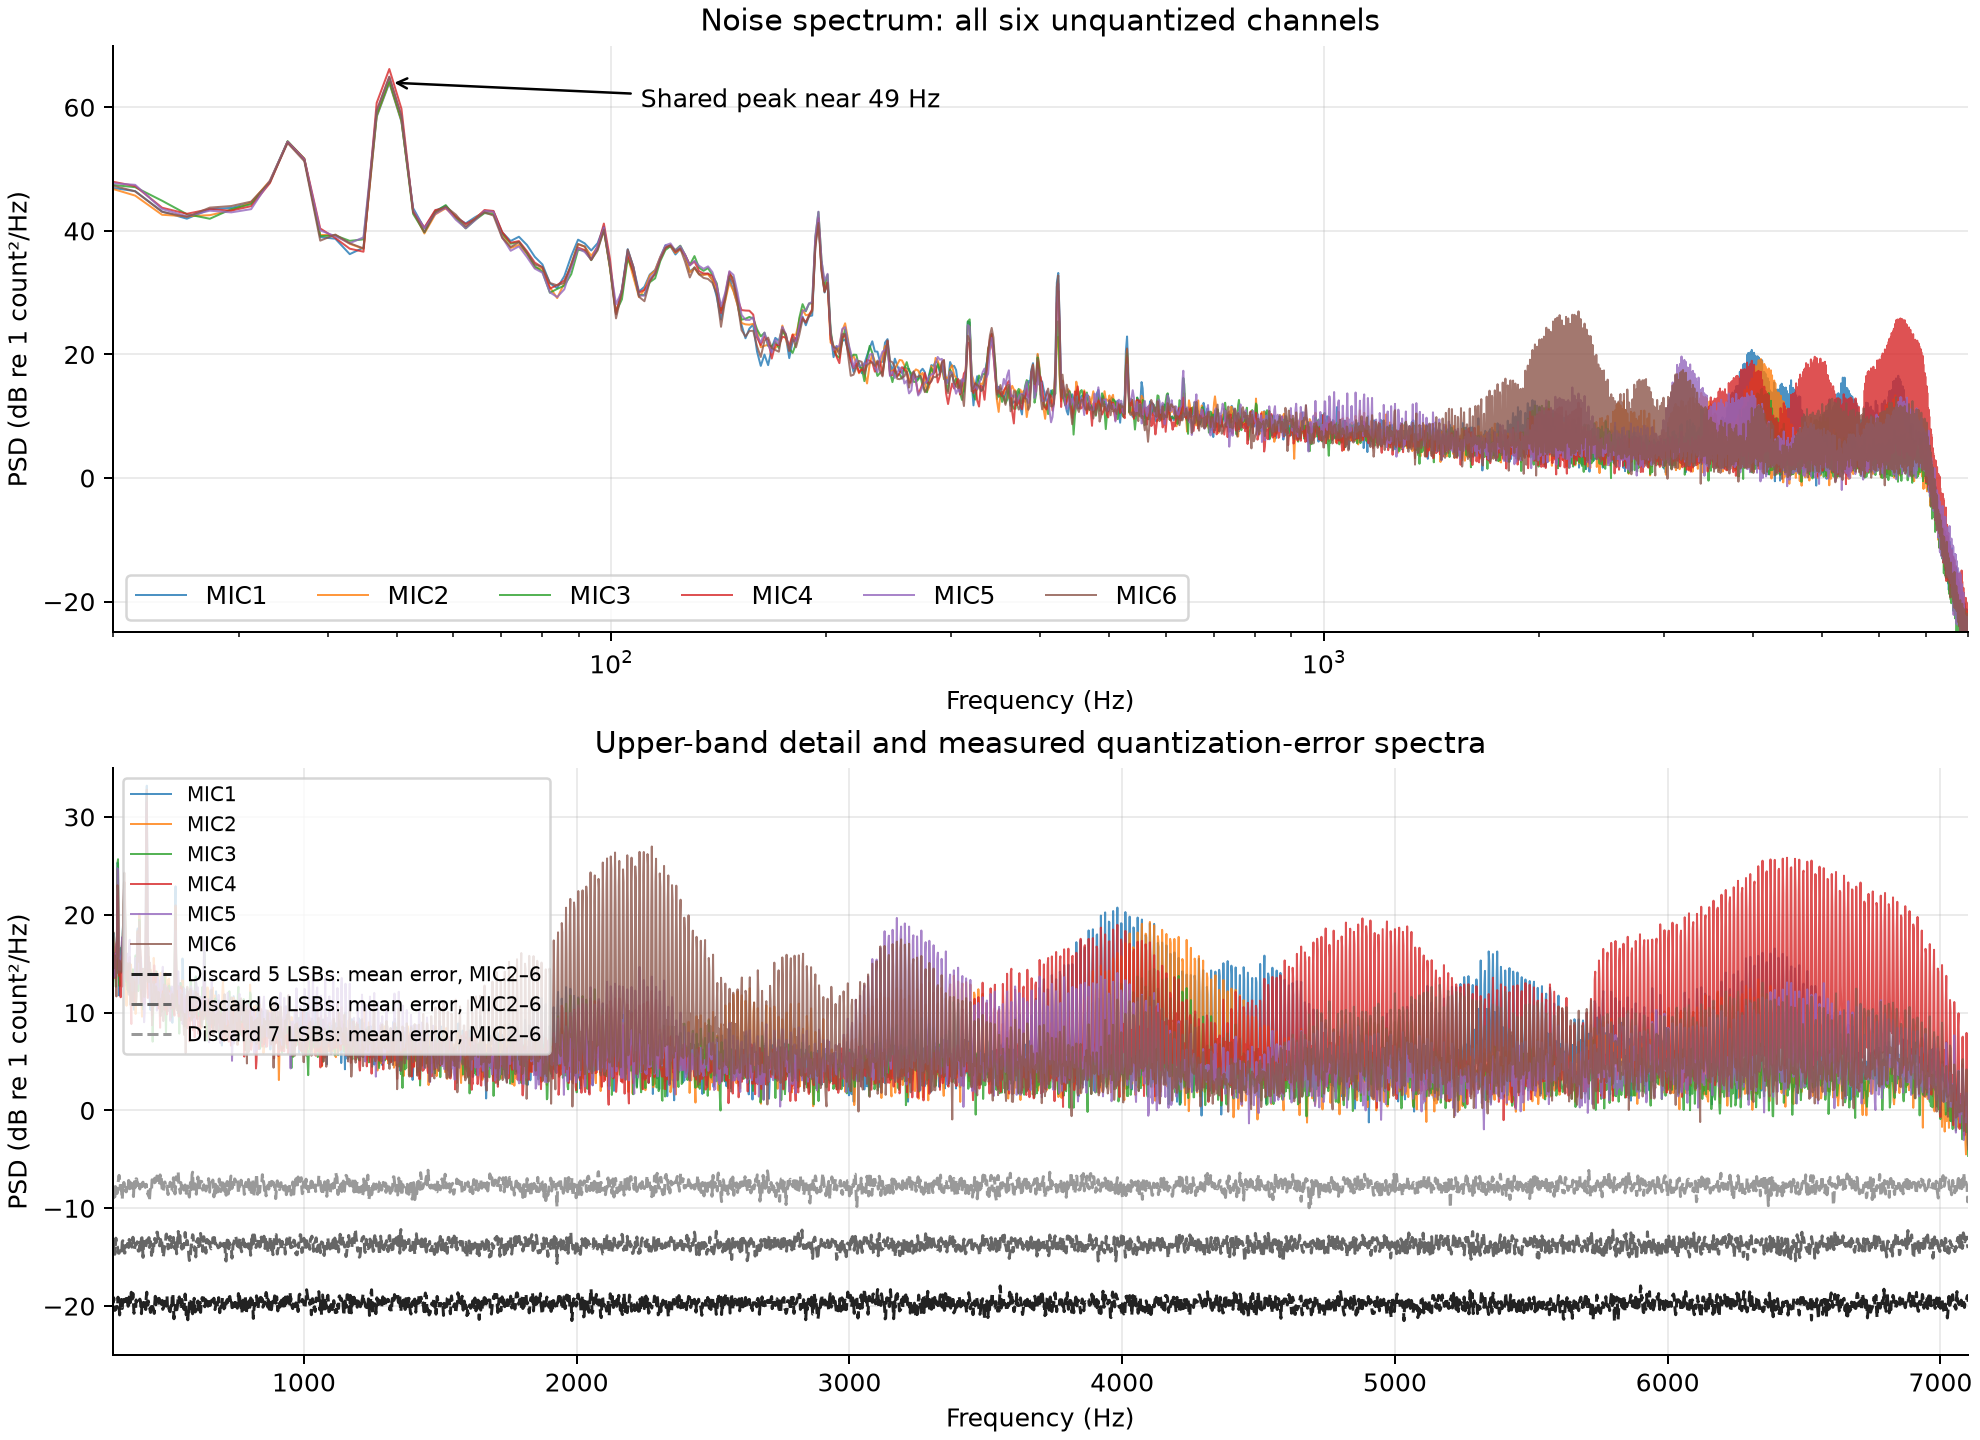

The table this chart was drawn from, first rows:
Hz, MIC1_counts2_per_Hz, MIC2_counts2_per_Hz, MIC3_counts2_per_Hz, MIC4_counts2_per_Hz, MIC5_counts2_per_Hz, MIC6_counts2_per_Hz
0.000000000000000000e+00, 1.181022218496910864e+04, 1.261677497358517940e+04, 1.264541746740676354e+04, 1.121276251331390267e+04, 1.415079380699349531e+04, 1.046988744350568777e+04
1.953125000000000000e+00, 5.671582625733312307e+04, 6.134861331940903619e+04, 5.811031179398408131e+04, 5.562616060077505244e+04, 6.392539600257332495e+04, 5.267717490521206491e+04
3.906250000000000000e+00, 8.481713083252511569e+04, 9.634896470041001157e+04, 8.588302517083830026e+04, 9.720258541680667258e+04, 1.051411088440536550e+05, 9.622332537718328240e+04
5.859375000000000000e+00, 8.196995990149953286e+04, 1.062255126786299370e+05, 9.280807348886015825e+04, 1.150238453879782755e+05, 1.024057353659123328e+05, 9.023025606220234476e+04
7.812500000000000000e+00, 4.034841764988504001e+05, 4.588750290307537653e+05, 4.373945800308379694e+05, 4.013150150515437708e+05, 4.285579658350238460e+05, 4.093127929113836144e+05
9.765625000000000000e+00, 8.328724761534096906e+05, 9.275501038847242016e+05, 9.020517228535275208e+05, 8.458001716069435934e+05, 9.111240842622490600e+05, 8.377622080066322815e+05
1.171875000000000000e+01, 2.038888639835947542e+05, 2.355786540538297559e+05, 2.332724188829215418e+05, 2.512305550629296049e+05, 2.384510184901072353e+05, 2.165225209018925088e+05
1.367187500000000000e+01, 1.470164545653680107e+05, 1.466588636344399129e+05, 2.537124177487336565e+05, 1.639907308730049699e+05, 1.422217566003830580e+05, 1.578040800468661473e+05
1.562500000000000000e+01, 2.345442912980423716e+05, 2.571985765913940850e+05, 3.160858671306168544e+05, 2.694547169990919065e+05, 2.511280432231134910e+05, 2.354043684508652368e+05
1.757812500000000000e+01, 1.041731459054466541e+05, 1.206184710925929685e+05, 1.072671836078776541e+05, 1.367930371178354253e+05, 1.180951813844002318e+05, 1.044269045041265636e+05
1.953125000000000000e+01, 5.147292962427786551e+04, 5.173412031658693013e+04, 5.687625911412981077e+04, 6.574968309422537277e+04, 6.019962862617593782e+04, 5.775908104751583596e+04
2.148437500000000000e+01, 4.398552723585133936e+04, 3.720146910069639853e+04, 5.094336400496594433e+04, 5.315546857766641915e+04, 5.559157543671683379e+04, 4.356154299322022416e+04
2.343750000000000000e+01, 2.053730767333678523e+04, 1.820182773067546805e+04, 3.070695589066168759e+04, 2.369157212532097037e+04, 2.255300869217058789e+04, 2.032808074605941147e+04
2.539062500000000000e+01, 1.573174013874078810e+04, 1.725446508239164177e+04, 1.861650943213252685e+04, 1.887487071908395228e+04, 1.726933035416793064e+04, 1.674740871754331602e+04
2.734375000000000000e+01, 2.239900507883757746e+04, 1.795658481235604268e+04, 1.570384740957555732e+04, 2.250671889923355775e+04, 2.120693696258224736e+04, 2.379902747330338389e+04
2.929687500000000000e+01, 2.352832902894445942e+04, 2.137906260490290151e+04, 2.242468315179236379e+04, 2.122998006672365227e+04, 1.990027061680335464e+04, 2.521588820609753748e+04
3.125000000000000000e+01, 2.813241818656166288e+04, 2.888076286879700638e+04, 2.703852302238456105e+04, 2.508839789730366465e+04, 2.245585236870328663e+04, 2.975479105028823687e+04
3.320312500000000000e+01, 6.355734938227153179e+04, 6.505249054283369333e+04, 6.172683245407311915e+04, 5.932642859821888123e+04, 6.487817169306682626e+04, 6.220375452106319426e+04
3.515625000000000000e+01, 2.788908314544014283e+05, 2.738021182616621372e+05, 2.826392771864849492e+05, 2.773633796431188239e+05, 2.749648539473000565e+05, 2.640708623617370613e+05
3.710937500000000000e+01, 1.417787422752531420e+05, 1.424385954836064484e+05, 1.474858899469955068e+05, 1.467750702217513754e+05, 1.418968300996787730e+05, 1.338844225512634148e+05
3.906250000000000000e+01, 7.927385337644043830e+03, 8.583951391960437832e+03, 8.219471137355883911e+03, 1.093485809679307749e+04, 1.018252518907672311e+04, 6.941552528699352479e+03
4.101562500000000000e+01, 7.456680416261727260e+03, 8.541237488063356068e+03, 8.424833233388575536e+03, 7.643024295972419168e+03, 8.183413502339338265e+03, 8.712499338973204431e+03
4.296875000000000000e+01, 4.200216072903215718e+03, 6.173502077491902128e+03, 6.891389889140443302e+03, 5.146714920291116869e+03, 6.318734734612618922e+03, 6.299845060636701419e+03
4.492187500000000000e+01, 5.360571487321675704e+03, 5.118372860749050233e+03, 7.291937623792372506e+03, 4.599239599486870247e+03, 7.843508770025710874e+03, 5.203182391427997572e+03
4.687500000000000000e+01, 7.017147356913416879e+05, 7.254579680256895954e+05, 7.463721236448173877e+05, 1.177223786403151695e+06, 8.774139301545998314e+05, 8.817160888558148872e+05
4.882812500000000000e+01, 2.476318066811514087e+06, 2.573674594532250892e+06, 2.660657934398476500e+06, 4.164078019530221820e+06, 3.112003933582222555e+06, 3.129482533644662704e+06
5.078125000000000000e+01, 5.858745825930550927e+05, 6.036889803975380491e+05, 6.222418174977938179e+05, 9.464474771004453069e+05, 7.231563719911586959e+05, 7.222176493618184468e+05
5.273437500000000000e+01, 2.336870527624447641e+04, 2.093109757344906029e+04, 1.887175118423775348e+04, 2.025144263038811550e+04, 2.152484389576967806e+04, 2.044489737319339838e+04
5.468750000000000000e+01, 1.098196485165339254e+04, 9.070590577298116841e+03, 9.473069654838353017e+03, 1.134099030191006568e+04, 1.105207135913258935e+04, 9.538131671302964605e+03
5.664062500000000000e+01, 2.114102495107450522e+04, 1.844684236229590169e+04, 2.035217547868216570e+04, 2.172920144430929577e+04, 1.879198841517433539e+04, 1.975625140824973278e+04
5.859375000000000000e+01, 2.531312212642236773e+04, 2.320749370191495836e+04, 2.612154164657685396e+04, 2.332768596450125187e+04, 2.384536474079890831e+04, 2.471127708977856310e+04
6.054687500000000000e+01, 1.651037245688619441e+04, 1.607054398228839455e+04, 1.633784140317917991e+04, 1.709753825705112467e+04, 1.509320937877494180e+04, 1.827176795089172447e+04
6.250000000000000000e+01, 1.322506251288146814e+04, 1.111452271514047243e+04, 1.095258569607432401e+04, 1.286396305966486580e+04, 1.103678006132477276e+04, 1.184454790948312620e+04
6.445312500000000000e+01, 1.670627689233701312e+04, 1.596968330260549010e+04, 1.502138720284305418e+04, 1.563712077712503378e+04, 1.494626536451697939e+04, 1.563618938311074817e+04
6.640625000000000000e+01, 2.021116373473595013e+04, 2.117043909348823217e+04, 1.939163866171596601e+04, 2.174913070262909605e+04, 2.114827382201399450e+04, 1.995084365980813163e+04
6.835937500000000000e+01, 2.058123338923299525e+04, 2.009520773854809158e+04, 1.864853821911073464e+04, 2.101280315045170937e+04, 2.032094782590595787e+04, 1.765228297235036007e+04
7.031250000000000000e+01, 9.454022664876985800e+03, 8.601538624350057944e+03, 9.088888767226586424e+03, 9.597212420074585680e+03, 7.890513157308507289e+03, 7.686076225294092183e+03
7.226562500000000000e+01, 6.856110507910067099e+03, 5.274833736502087049e+03, 6.195798791781218824e+03, 6.423754498215776039e+03, 4.761914400996495715e+03, 5.462725056725321338e+03
7.421875000000000000e+01, 8.036236049890593677e+03, 5.932513339630263545e+03, 6.637512868065054136e+03, 6.832272451038203144e+03, 5.611973325110009682e+03, 6.571161066087332074e+03
7.617187500000000000e+01, 5.906790787131891193e+03, 4.218863957929954267e+03, 4.356666439576610173e+03, 4.685447825435529012e+03, 3.766364662154960570e+03, 4.458666419225000936e+03
7.812500000000000000e+01, 3.803771430883155972e+03, 2.521116478543833182e+03, 2.671149513010479041e+03, 3.061826327690597736e+03, 2.450580243082525158e+03, 2.845772201895885701e+03
8.007812500000000000e+01, 2.859843612115056658e+03, 2.443698912261716941e+03, 2.183191435931140404e+03, 2.573748693510214707e+03, 2.099490748351873663e+03, 2.590264736335566795e+03
8.203125000000000000e+01, 1.414117813288602065e+03, 1.218454887323867297e+03, 9.961160770991689333e+02, 1.162519347588268374e+03, 1.010547988745720090e+03, 1.436245955202175764e+03
8.398437500000000000e+01, 1.192646814432173642e+03, 8.172472776861392276e+02, 1.151056659604684000e+03, 1.332202211324053224e+03, 8.494039800563615472e+02, 1.313007134048590387e+03
8.593750000000000000e+01, 1.846899824071484545e+03, 1.424407368894857200e+03, 1.299846383306542975e+03, 1.573715444077460006e+03, 1.131912776841429149e+03, 1.437135273494487137e+03
8.789062500000000000e+01, 3.908260585581560008e+03, 2.868308841051130457e+03, 1.994191324960347629e+03, 2.702862812499913161e+03, 2.539709849216203565e+03, 2.893050470195644721e+03
8.984375000000000000e+01, 7.205532179335933506e+03, 6.074275023238188624e+03, 4.921330517253436483e+03, 5.361557049229004406e+03, 5.210449921984050889e+03, 6.140270103743447180e+03
9.179687500000000000e+01, 6.274964705546600271e+03, 5.549562342605170670e+03, 4.780108269482877404e+03, 4.880595599970918556e+03, 4.545448314572611707e+03, 5.578629202755811093e+03
9.375000000000000000e+01, 4.816347254897116727e+03, 3.953713205990859478e+03, 3.354503192160726940e+03, 3.433190885042151876e+03, 3.439971936315397215e+03, 3.389126292597222800e+03
9.570312500000000000e+01, 6.325774942246456703e+03, 5.489974507721027294e+03, 5.074849690345800809e+03, 5.574850444433124721e+03, 5.684167056265117026e+03, 4.823320556235217737e+03
9.765625000000000000e+01, 1.167767518629962069e+04, 1.045289825979376292e+04, 1.039631407016892808e+04, 1.313032069597219925e+04, 1.144261618997643745e+04, 1.031717099850706290e+04
9.960937500000000000e+01, 2.601414176443347969e+03, 2.433133498880647039e+03, 2.529929723715893033e+03, 3.469675614182794106e+03, 2.758505234124541403e+03, 2.652137644436407300e+03
1.015625000000000000e+02, 4.460807332284342692e+02, 4.592615521378689323e+02, 4.868700832270655496e+02, 4.534472449402445591e+02, 6.491032804795047468e+02, 3.832987931629837703e+02
1.035156250000000000e+02, 1.141869811437804628e+03, 9.594477956448384930e+02, 7.793084404712693640e+02, 1.112938674241591343e+03, 1.069871422158566702e+03, 1.013511692611396256e+03
1.054687500000000000e+02, 5.050114877675063326e+03, 3.870378995290243893e+03, 3.606471187008164179e+03, 4.264849171980897154e+03, 4.786703319285586986e+03, 4.986524527962660613e+03
1.074218750000000000e+02, 2.582936963711856606e+03, 1.787250822208119189e+03, 2.164182176443327535e+03, 2.123911402366697530e+03, 2.607105169885608575e+03, 2.609094322346546505e+03
1.093750000000000000e+02, 1.038617224143854173e+03, 8.513542405289532553e+02, 9.048162309344385221e+02, 1.005117566380667427e+03, 8.974066319213192173e+02, 8.591248268094192326e+02
1.113281250000000000e+02, 1.243852065290062683e+03, 1.115589338410898563e+03, 9.224371237696316257e+02, 1.111944295882137567e+03, 8.922362048672488299e+02, 7.264104657824044580e+02
1.132812500000000000e+02, 1.962826952106734552e+03, 1.898460005494421921e+03, 1.475253768427866589e+03, 1.546241925114214609e+03, 1.702796080170508503e+03, 1.541643588016533840e+03
1.152343750000000000e+02, 2.328960125077061548e+03, 2.281138350748525681e+03, 1.704626771955794766e+03, 2.074217709797525913e+03, 2.090456523143988761e+03, 2.005379535930084103e+03
... 4,037 more rows
